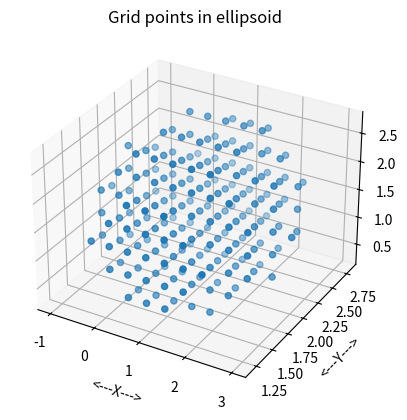
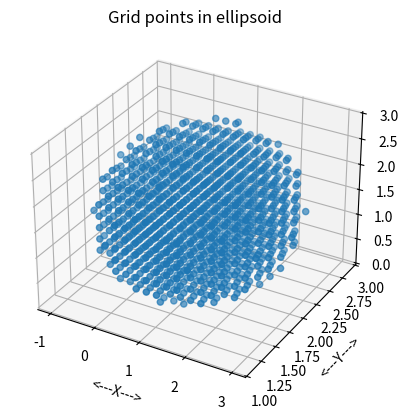

Python code for these plots, in order:
#! /usr/bin/env python3
#


def ellipsoid_grid_count(n, r, c):

    # *****************************************************************************80
    #
    # ELLIPSOID_GRID_COUNT counts the grid points inside an ellipsoid.
    #
    #  Discussion:
    #
    #    The ellipsoid is specified as
    #
    #      ( ( X - C0 ) / R0 )^2
    #    + ( ( Y - C1 ) / R1 )^2
    #    + ( ( Z - C2 ) / R2 )^2 = 1
    #
    #    The user supplies a number N.  There will be N+1 grid points along
    #    the shortest axis.
    #
    #  Licensing:
    #
    #    This code is distributed under the GNU LGPL license.
    #
    #  Modified:
    #
    #    13 April 2015
    #
    #  Author:
    #
    #    John Burkardt
    #
    #  Parameters:
    #
    #    Input, integer N, the number of subintervals.
    #
    #    Input, real R[3], the half axis lengths.
    #
    #    Input, real C[3], the center of the ellipsoid.
    #
    #    Output, integer NG, the number of grid points inside the ellipsoid.
    #
    if (r[0] == min(r)):
        h = 2.0 * r[0] / float(2 * n + 1)
        ni = n
        nj = int(1.0 + r[1] / r[0]) * n
        nk = int(1.0 + r[2] / r[0]) * n
    elif (r[1] == min(r)):
        h = 2.0 * r[1] / float(2 * n + 1)
        nj = n
        ni = int(1.0 + r[0] / r[1]) * n
        nk = int(1.0 + r[2] / r[1]) * n
    else:
        h = 2.0 * r[2] / float(2 * n + 1)
        nk = n
        ni = int(1.0 + r[0] / r[2]) * n
        nj = int(1.0 + r[1] / r[2]) * n

    ng = 0

    for k in range(0, nk + 1):
        z = c[2] + float(k) * h
        for j in range(0, nj + 1):
            y = c[1] + float(j) * h
            for i in range(0, ni + 1):
                x = c[0] + float(i) * h
                if (1.0 < ((x - c[0]) / r[0]) ** 2
                    + ((y - c[1]) / r[1]) ** 2
                        + ((z - c[2]) / r[2]) ** 2):
                    break
#
#  At least one point is generated, but more possible by symmetry.
#
                np = 1
                if (0 < i):
                    np = 2 * np
                if (0 < j):
                    np = 2 * np
                if (0 < k):
                    np = 2 * np

                ng = ng + np

    return ng


def ellipsoid_grid_count_test():

    # *****************************************************************************80
    #
    # ELLIPSOID_GRID_COUNT_TEST tests ELLIPSOID_GRID_COUNT.
    #
    #  Licensing:
    #
    #    This code is distributed under the GNU LGPL license.
    #
    #  Modified:
    #
    #    13 April 2015
    #
    #  Author:
    #
    #    John Burkardt
    #
    import numpy as np
    import platform

    print('')
    print('ELLIPSOID_GRID_COUNT_TEST:')
    print('  Python version: %s' % (platform.python_version()))
    print('  ELLIPSOID_GRID_COUNT can count the points in a grid,')
    print('  with N+1 points on the most minor half axis,')
    print('  based on any ellipsoid.')

    n = 4
    r = np.array([2.0, 1.0, 1.5])
    c = np.array([1.0, 2.0, 1.5])

    print('')
    print('  We use N = %d' % (n))
    print('  Radius R = (%g,%g,%g)' % (r[0], r[1], r[2]))
    print('  Center C = (%g,%g,%g)' % (c[0], c[1], c[2]))

    ng = ellipsoid_grid_count(n, r, c)

    print('')
    print('  Number of grid points will be %d' % (ng))
#
#  Terminate.
#
    print('')
    print('ELLIPSOID_GRID_COUNT_TEST:')
    print('  Normal end of execution.')
    return


def ellipsoid_grid_display(r, c, ng, xg, filename):

    # *****************************************************************************80
    #
    # ELLIPSOID_GRID_DISPLAY displays grid points inside a ellipsoid.
    #
    #  Licensing:
    #
    #    This code is distributed under the GNU LGPL license.
    #
    #  Modified:
    #
    #    11 April 2015
    #
    #  Author:
    #
    #    John Burkardt
    #
    #  Parameters:
    #
    #    Input, real R[3], the half axis lengths.
    #
    #    Input, real C[3], the center of the ellipsoid.
    #
    #    Input, integer NG, the number of grid points inside the ellipsoid.
    #
    #    Input, real XYZ[NG,3], the grid point coordinates.
    #
    #    Input, string FILENAME, the name of the plotfile to be created.
    #
    import matplotlib.pyplot as plt
    from mpl_toolkits.mplot3d import Axes3D

    fig = plt.figure()
    ax = fig.add_subplot(111, projection='3d')
    ax.scatter(xg[:, 0], xg[:, 1], xg[:, 2], 'b')

    ax.set_xlabel('<---X--->')
    ax.set_ylabel('<---Y--->')
    ax.set_zlabel('<---Z--->')
    ax.set_title('Grid points in ellipsoid')
    ax.grid(True)
# ax.axis ( 'equal' )
    plt.savefig(filename)
    plt.show(block=False)
    plt.clf()

    return


def ellipsoid_grid_display_test():

    # *****************************************************************************80
    #
    # ELLIPSOID_GRID_DISPLAY displays grid points inside a ellipsoid.
    #
    #  Licensing:
    #
    #    This code is distributed under the GNU LGPL license.
    #
    #  Modified:
    #
    #    13 April 2015
    #
    #  Author:
    #
    #    John Burkardt
    #
    import numpy as np
    import platform

    print('')
    print('ELLIPSOID_GRID_DISPLAY_TEST:')
    print('  Python version: %s' % (platform.python_version()))
    print('  ELLIPSOID_GRID_DISPLAY can display a grid of points in a ellipsoid.')

    n = 2
    r = np.array([2.0, 1.0, 1.5])
    c = np.array([1.0, 2.0, 1.5])

    ng = ellipsoid_grid_count(n, r, c)
    xg = ellipsoid_grid_points(n, r, c, ng)

    filename = 'ellipsoid_grid_display.png'

    ellipsoid_grid_display(r, c, ng, xg, filename)
#
#  Terminate.
#
    print('')
    print('ELLIPSOID_GRID_DISPLAY_TEST:')
    print('  Normal end of execution.')
    return


def ellipsoid_grid_points(n, r, c, ng):

    # *****************************************************************************80
    #
    # ELLIPSOID_GRID_POINTS generates the grid points inside an ellipsoid.
    #
    #  Discussion:
    #
    #    The ellipsoid is specified as
    #
    #      ( ( X - C0 ) / R0 )^2
    #    + ( ( Y - C1 ) / R1 )^2
    #    + ( ( Z - C2 ) / R2 )^2 = 1
    #
    #    The user supplies a number N.  There will be N+1 grid points along
    #    the shortest axis.
    #
    #  Licensing:
    #
    #    This code is distributed under the GNU LGPL license.
    #
    #  Modified:
    #
    #    13 April 2015
    #
    #  Author:
    #
    #    John Burkardt
    #
    #  Parameters:
    #
    #    Input, integer N, the number of subintervals.
    #
    #    Input, real R[3], the half axis lengths.
    #
    #    Input, real C[3], the center of the ellipsoid.
    #
    #    Input, integer NG, the number of grid points inside the ellipsoid.
    #
    #    Output, real XYZ[NG,3], the grid point coordinates.
    #
    import numpy as np

    if (r[0] == min(r)):
        h = 2.0 * r[0] / float(2 * n + 1)
        ni = n
        nj = int(1.0 + r[1] / r[0]) * n
        nk = int(1.0 + r[2] / r[0]) * n
    elif (r[1] == min(r)):
        h = 2.0 * r[1] / float(2 * n + 1)
        nj = n
        ni = int(1.0 + r[0] / r[1]) * n
        nk = int(1.0 + r[2] / r[1]) * n
    else:
        h = 2.0 * r[2] / float(2 * n + 1)
        nk = n
        ni = int(1.0 + r[0] / r[2]) * n
        nj = int(1.0 + r[1] / r[2]) * n

    xyz = np.zeros((ng, 3))

    p = np.zeros((8, 3))

    ng2 = 0

    for k in range(0, nk + 1):
        z = c[2] + float(k) * h
        for j in range(0, nj + 1):
            y = c[1] + float(j) * h
            for i in range(0, ni + 1):
                x = c[0] + float(i) * h
#
#  If we have left the ellipsoid, the I loop is completed.
#
                if (1.0 < ((x - c[0]) / r[0]) ** 2
                    + ((y - c[1]) / r[1]) ** 2
                        + ((z - c[2]) / r[2]) ** 2):
                    break
#
#  At least one point is generated, but more possible by symmetry.
#
                p[0, 0] = x
                p[0, 1] = y
                p[0, 2] = z
                np = 1

                if (0 < i):
                    for l in range(0, np):
                        p[np + l, 0] = 2.0 * c[0] - p[l, 0]
                        p[np + l, 1] = p[l, 1]
                        p[np + l, 2] = p[l, 2]
                    np = 2 * np

                if (0 < j):
                    for l in range(0, np):
                        p[np + l, 0] = p[l, 0]
                        p[np + l, 1] = 2.0 * c[1] - p[l, 1]
                        p[np + l, 2] = p[l, 2]
                    np = 2 * np

                if (0 < k):
                    for l in range(0, np):
                        p[np + l, 0] = p[l, 0]
                        p[np + l, 1] = p[l, 1]
                        p[np + l, 2] = 2.0 * c[2] - p[l, 2]
                    np = 2 * np

                for l in range(0, np):
                    xyz[ng2 + l, 0] = p[l, 0]
                    xyz[ng2 + l, 1] = p[l, 1]
                    xyz[ng2 + l, 2] = p[l, 2]
                ng2 = ng2 + np

    return xyz


def ellipsoid_grid_points_test():

    # *****************************************************************************80
    #
    # ELLIPSOID_GRID_POINTS_TEST tests ELLIPSOID_GRID_POINTS.
    #
    #  Licensing:
    #
    #    This code is distributed under the GNU LGPL license.
    #
    #  Modified:
    #
    #    13 April 2015
    #
    #  Author:
    #
    #    John Burkardt
    #
    import numpy as np
    import platform

    print('')
    print('ELLIPSOID_GRID_POINTS_TEST:')
    print('  Python version: %s' % (platform.python_version()))
    print('  ELLIPSOID_GRID_POINTS can define a grid of points')
    print('  with N+1 points on the minor half axis,')
    print('  based on any ellipsoid.')

    n = 4
    r = np.array([2.0, 1.0, 1.5])
    c = np.array([1.0, 2.0, 1.5])

    print('')
    print('  We use N = %d' % (n))
    print('  Radius R = (%g,%g,%g)' % (r[0], r[1], r[2]))
    print('  Center C = (%g,%g,%g)' % (c[0], c[1], c[2]))
#
#  Count the points.
#
    ng = ellipsoid_grid_count(n, r, c)

    print('')
    print('  Number of grid points will be %d' % (ng))
#
#  Compute the points.
#
    xyz = ellipsoid_grid_points(n, r, c, ng)

    r83col_print_part(ng, xyz, 20, '  Part of the grid point array:')
#
#  Write the data to a file.
#
    filename = 'ellipsoid_grid_points.xyz'

    r8mat_write(filename, ng, 3, xyz)

    print('')
    print('  Data written to the file "%s".' % (filename))
#
#  Plot the data.
#
    filename = 'ellipsoid_grid_points.png'
    ellipsoid_grid_display(r, c, ng, xyz, filename)

    print('')
    print('  Plot stored in the file "%s".' % (filename))
#
#  Terminate.
#
    print('')
    print('ELLIPSOID_GRID_POINTS_TEST:')
    print('  Normal end of execution.')
    return


def ellipsoid_grid_test():

    # *****************************************************************************80
    #
    # ELLIPSOID_GRID_TEST tests the ELLIPSOID_GRID library.
    #
    #  Licensing:
    #
    #    This code is distributed under the GNU LGPL license.
    #
    #  Modified:
    #
    #    13 April 2015
    #
    #  Author:
    #
    #    John Burkardt
    #
    import platform

    print('')
    print('ELLIPSOID_GRID_TEST')
    print('  Python version: %s' % (platform.python_version()))
    print('  Test the ELLIPSOID_GRID library.')
#
#  Library.
#
    ellipsoid_grid_count_test()
    ellipsoid_grid_display_test()
    ellipsoid_grid_points_test()
#
#  Terminate.
#
    print('')
    print('ELLIPSOID_GRID_TEST:')
    print('  Normal end of execution.')
    return


def r83col_print_part(n, a, max_print, title):

    # *****************************************************************************80
    #
    # R83COL_PRINT_PART prints "part" of an R83COL.
    #
    #  Discussion:
    #
    #    An R83COL is a (3,N) array of R8's.
    #
    #    The user specifies MAX_PRINT, the maximum number of lines to print.
    #
    #    If N, the size of the vector, is no more than MAX_PRINT, then
    #    the entire vector is printed, one entry per line.
    #
    #    Otherwise, if possible, the first MAX_PRINT-2 entries are printed,
    #    followed by a line of periods suggesting an omission,
    #    and the last entry.
    #
    #  Licensing:
    #
    #    This code is distributed under the GNU LGPL license.
    #
    #  Modified:
    #
    #    11 April 2015
    #
    #  Author:
    #
    #    John Burkardt
    #
    #  Parameters:
    #
    #    Input, integer N, the number of entries of the vector.
    #
    #    Input, real A(N,3), the vector to be printed.
    #
    #    Input, integer MAX_PRINT, the maximum number of lines
    #    to print.
    #
    #    Input, string TITLE, a title.
    #
    if (0 < max_print):

        if (0 < n):

            if (0 < len(title)):
                print('')
                print(title)

            print('')

            if (n <= max_print):

                for i in range(0, n):
                    print('  %4d  %14g  %14g  %14g' %
                          (i, a[i, 0], a[i, 1], a[i, 2]))

            elif (3 <= max_print):

                for i in range(0, max_print - 2):
                    print('  %4d  %14g  %14g  %14g' %
                          (i, a[i, 0], a[i, 1], a[i, 2]))
                print('  ....  ..............  ..............  ..............')
                i = n - 1
                print('  %4d  %14g  %14g  %14g' %
                      (i, a[i, 0], a[i, 1], a[i, 2]))

            else:

                for i in range(0, max_print - 1):
                    print('  %4d  %14g  %14g  %14g' %
                          (i, a[i, 0], a[i, 1], a[i, 2]))
                i = max_print - 1
                print('  %4d  %14g  %14g  %14g  ...more entries...'
                      % (i, a[i, 0], a[i, 1], a[i, 2]))

    return


def r83col_print_part_test():

    # *****************************************************************************80
    #
    # R83COL_PRINT_PART_TEST tests R83COL_PRINT_PART.
    #
    #  Licensing:
    #
    #    This code is distributed under the GNU LGPL license.
    #
    #  Modified:
    #
    #    11 April 2015
    #
    #  Author:
    #
    #    John Burkardt
    #
    import numpy as np
    import platform

    print('')
    print('R83COL_PRINT_PART_TEST')
    print('  Python version: %s' % (platform.python_version()))
    print('  R83COL_PRINT_PART prints part of an R83COL.')

    n = 10

    v = np.array([
        [11, 12, 13],
        [21, 22, 23],
        [31, 32, 33],
        [41, 42, 43],
        [51, 52, 53],
        [61, 62, 63],
        [71, 72, 73],
        [81, 82, 83],
        [91, 92, 93],
        [101, 102, 103]])

    max_print = 2
    r83col_print_part(n, v, max_print, '  Output with MAX_PRINT = 2')

    max_print = 5
    r83col_print_part(n, v, max_print, '  Output with MAX_PRINT = 5')

    max_print = 25
    r83col_print_part(n, v, max_print, '  Output with MAX_PRINT = 25')
#
#  Terminate.
#
    print('')
    print('R83COL_PRINT_PART_TEST:')
    print('  Normal end of execution.')
    return


def r8mat_write(filename, m, n, a):

    # *****************************************************************************80
    #
    # R8MAT_WRITE writes an R8MAT to a file.
    #
    #  Licensing:
    #
    #    This code is distributed under the GNU LGPL license.
    #
    #  Modified:
    #
    #    12 October 2014
    #
    #  Author:
    #
    #    John Burkardt
    #
    #  Parameters:
    #
    #    Input, string FILENAME, the name of the output file.
    #
    #    Input, integer M, the number of rows in A.
    #
    #    Input, integer N, the number of columns in A.
    #
    #    Input, real A(M,N), the matrix.
    #
    output = open(filename, 'w')

    for i in range(0, m):
        for j in range(0, n):
            s = '  %g' % (a[i, j])
            output.write(s)
        output.write('\n')

    output.close()

    return


def r8mat_write_test():

    # *****************************************************************************80
    #
    # R8MAT_WRITE_TEST tests R8MAT_WRITE.
    #
    #  Licensing:
    #
    #    This code is distributed under the GNU LGPL license.
    #
    #  Modified:
    #
    #    12 October 2014
    #
    #  Author:
    #
    #    John Burkardt
    #
    import numpy as np
    import platform

    print('')
    print('R8MAT_WRITE_TEST:')
    print('  Python version: %s' % (platform.python_version()))
    print('  Test R8MAT_WRITE, which writes an R8MAT to a file.')

    filename = 'r8mat_write_test.txt'
    m = 5
    n = 3
    a = np.array((
        (1.1, 1.2, 1.3),
        (2.1, 2.2, 2.3),
        (3.1, 3.2, 3.3),
        (4.1, 4.2, 4.3),
        (5.1, 5.2, 5.3)))
    r8mat_write(filename, m, n, a)

    print('')
    print('  Created file "%s".' % (filename))
#
#  Terminate.
#
    print('')
    print('R8MAT_WRITE_TEST:')
    print('  Normal end of execution.')
    return


def timestamp():

    # *****************************************************************************80
    #
    # TIMESTAMP prints the date as a timestamp.
    #
    #  Licensing:
    #
    #    This code is distributed under the GNU LGPL license.
    #
    #  Modified:
    #
    #    06 April 2013
    #
    #  Author:
    #
    #    John Burkardt
    #
    #  Parameters:
    #
    #    None
    #
    import time

    t = time.time()
    print(time.ctime(t))

    return None


def timestamp_test():

    # *****************************************************************************80
    #
    # TIMESTAMP_TEST tests TIMESTAMP.
    #
    #  Licensing:
    #
    #    This code is distributed under the GNU LGPL license.
    #
    #  Modified:
    #
    #    03 December 2014
    #
    #  Author:
    #
    #    John Burkardt
    #
    #  Parameters:
    #
    #    None
    #
    import platform

    print('')
    print('TIMESTAMP_TEST:')
    print('  Python version: %s' % (platform.python_version()))
    print('  TIMESTAMP prints a timestamp of the current date and time.')
    print('')

    timestamp()
#
#  Terminate.
#
    print('')
    print('TIMESTAMP_TEST:')
    print('  Normal end of execution.')
    return


if (__name__ == '__main__'):
    timestamp()
    ellipsoid_grid_test()
    timestamp()
